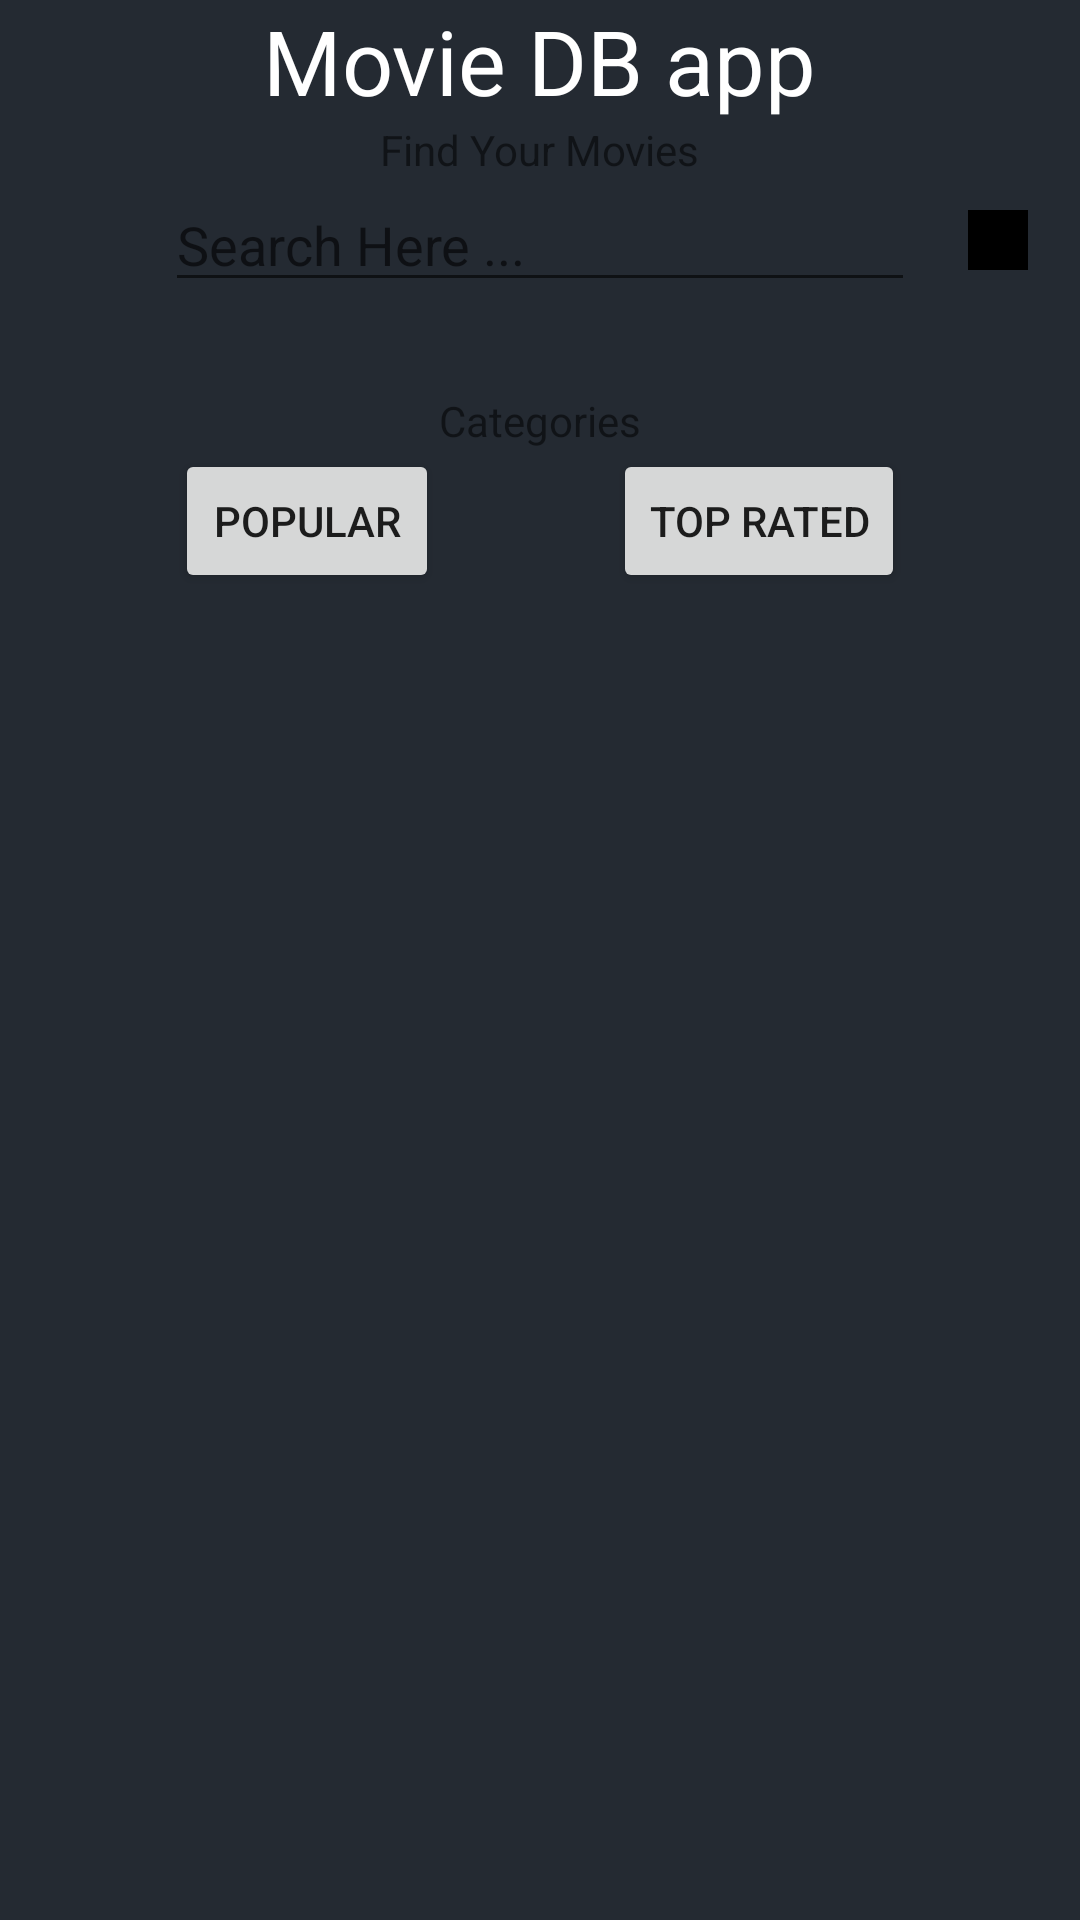

This screen was rendered from an Android layout file. Write that file and the resources it references.
<!-- AndroidManifest.xml: application theme Theme.Movies_TvShows -->
<!-- res/layout/tv_shows_list_fragment.xml -->
<?xml version="1.0" encoding="utf-8"?>
<androidx.constraintlayout.widget.ConstraintLayout xmlns:android="http://schemas.android.com/apk/res/android"
    xmlns:app="http://schemas.android.com/apk/res-auto"
    android:layout_width="match_parent"
    android:layout_height="match_parent"
    android:background="#242A32">

    <TextView
        android:id="@+id/tvTitle"
        android:layout_width="wrap_content"
        android:layout_height="wrap_content"
        android:text="Movie DB app"
        android:textColor="@color/white"
        android:textSize="30sp"
        app:layout_constraintEnd_toEndOf="parent"
        app:layout_constraintStart_toStartOf="parent"
        app:layout_constraintTop_toTopOf="parent" />

    <TextView
        android:id="@+id/tv_findYourMovie"
        android:layout_width="wrap_content"
        android:layout_height="wrap_content"
        android:text="Find Your Movies"
        app:layout_constraintTop_toBottomOf="@id/tvTitle"
        app:layout_constraintStart_toStartOf="parent"
        app:layout_constraintEnd_toEndOf="parent"/>

    <EditText
        android:id="@+id/et_searchbar"
        android:layout_width="250dp"
        android:hint="Search Here ..."
        android:layout_height="wrap_content"
        app:layout_constraintTop_toBottomOf="@id/tv_findYourMovie"
        app:layout_constraintStart_toStartOf="parent"
        app:layout_constraintEnd_toEndOf="parent" />

    <ImageView
        android:layout_width="20dp"
        android:layout_height="20dp"
        android:src="@color/black"
        app:layout_constraintStart_toEndOf="@+id/et_searchbar"
        app:layout_constraintTop_toBottomOf="@id/tv_findYourMovie"
        app:layout_constraintBottom_toBottomOf="@id/et_searchbar"
        app:layout_constraintEnd_toEndOf="parent"/>




    <TextView
        android:id="@+id/TV_categories"
        android:layout_width="wrap_content"
        android:layout_height="wrap_content"
        android:layout_marginTop="30dp"
        android:text="Categories"
        app:layout_constraintEnd_toEndOf="parent"
        app:layout_constraintStart_toStartOf="parent"
        app:layout_constraintTop_toBottomOf="@id/et_searchbar" />

    <Button
        android:id="@+id/bnt_popular"
        android:layout_width="wrap_content"
        android:layout_height="wrap_content"
        android:text="Popular"
        app:layout_constraintEnd_toStartOf="@id/bnt_topRated"
        app:layout_constraintStart_toStartOf="parent"
        app:layout_constraintTop_toBottomOf="@id/TV_categories" />

    <Button
        android:id="@+id/bnt_topRated"
        android:layout_width="wrap_content"
        android:layout_height="wrap_content"
        android:text="Top Rated"
        app:layout_constraintEnd_toEndOf="parent"
        app:layout_constraintStart_toEndOf="@id/bnt_popular"
        app:layout_constraintTop_toBottomOf="@id/TV_categories" />


    <androidx.recyclerview.widget.RecyclerView
        android:id="@+id/rvMovies"
        android:layout_width="match_parent"
        android:layout_height="wrap_content"
        android:layout_marginTop="20dp"
        app:layout_constraintTop_toBottomOf="@id/bnt_topRated" />

</androidx.constraintlayout.widget.ConstraintLayout>
<!-- resources referenced by this layout -->
<resources>
  <color name="black">#FF000000</color>
  <color name="white">#FFFFFFFF</color>
  <style name="Theme.Movies_TvShows" parent="Theme.MaterialComponents.DayNight.NoActionBar">
          
          <item name="colorPrimary">@color/purple_500</item>
          <item name="colorPrimaryVariant">@color/purple_700</item>
          <item name="colorOnPrimary">@color/white</item>
          
          <item name="colorSecondary">@color/teal_200</item>
          <item name="colorSecondaryVariant">@color/teal_700</item>
          <item name="colorOnSecondary">@color/black</item>
          
          <item name="android:statusBarColor" tools:targetApi="l">?attr/colorPrimaryVariant</item>
          
      </style>
  <color name="purple_500">#FF6200EE</color>
  <color name="purple_700">#FF3700B3</color>
  <color name="teal_200">#FF03DAC5</color>
  <color name="teal_700">#FF018786</color>
</resources>
